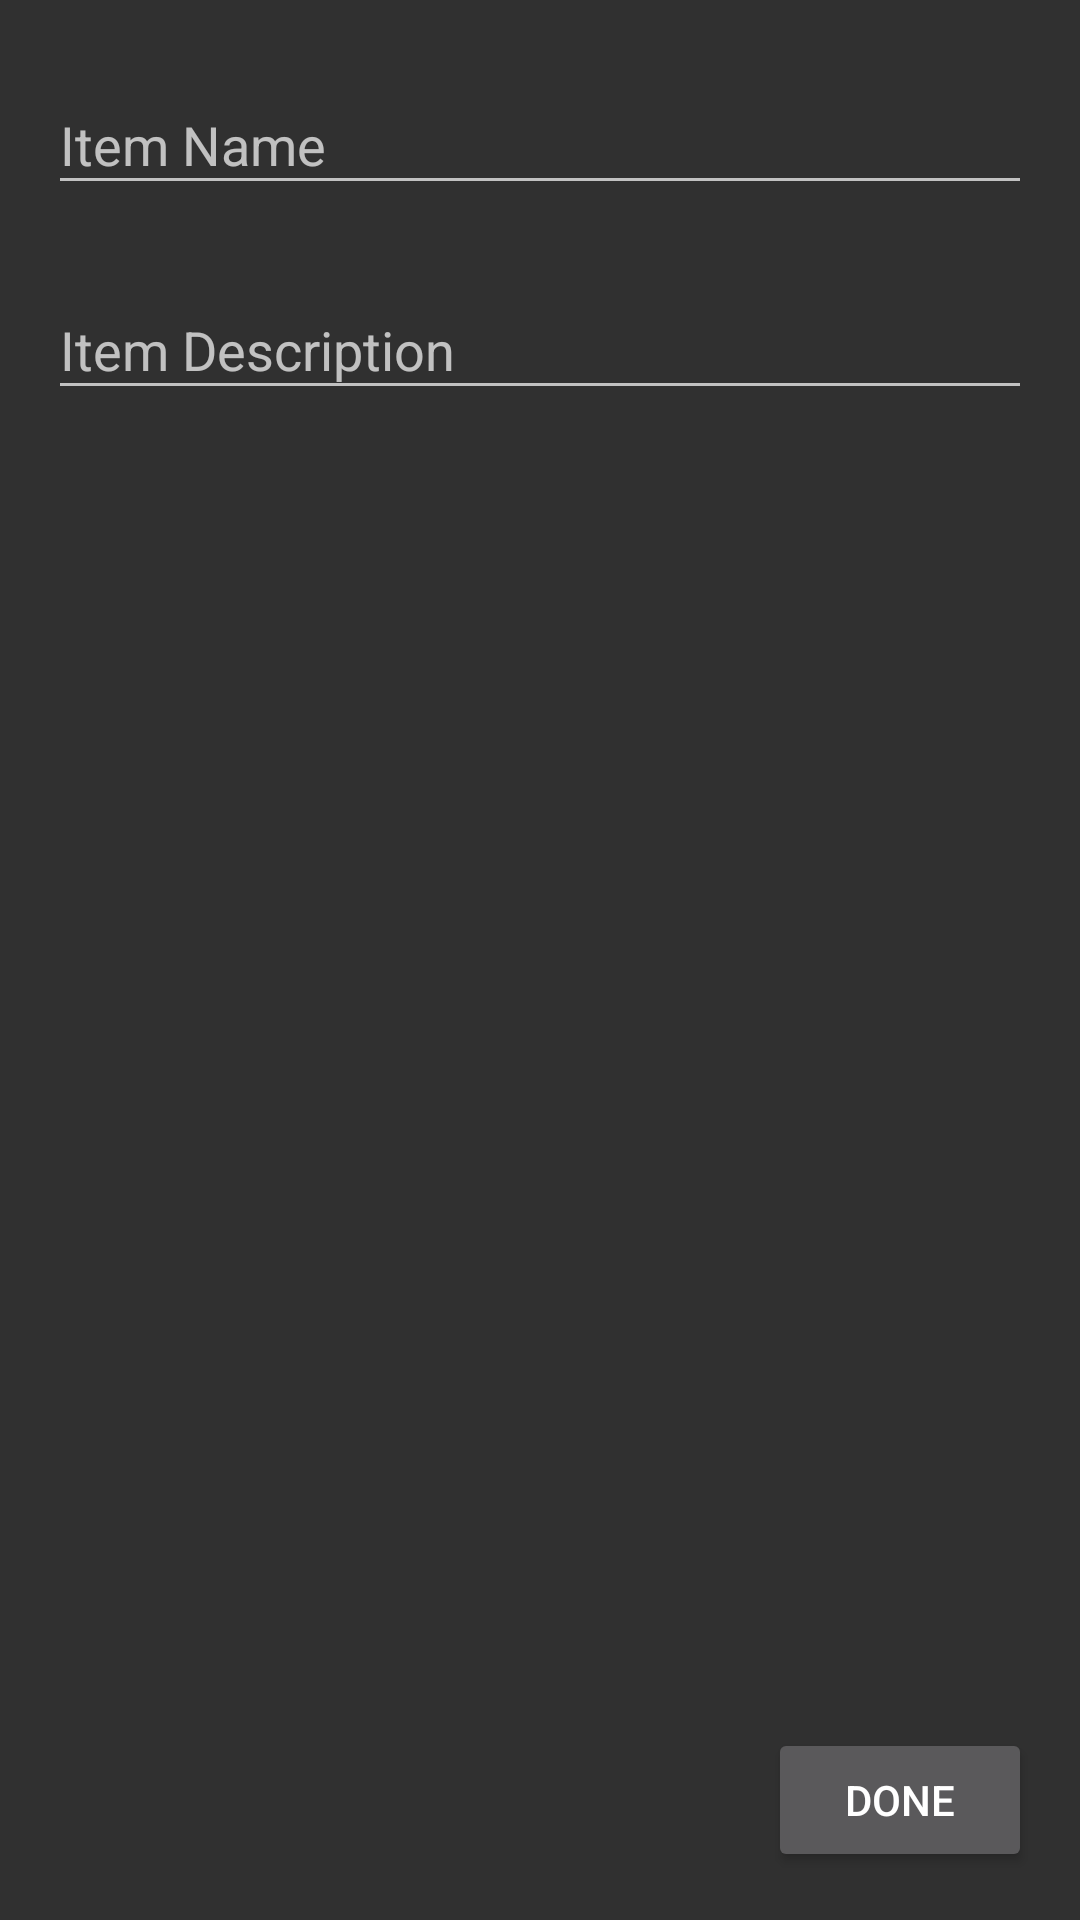

Produce the Android XML layout that renders to this screen, including the resource entries it uses.
<!-- AndroidManifest.xml: application theme AppTheme -->
<!-- res/layout/activity_insert.xml -->
<?xml version="1.0" encoding="utf-8"?>
<android.support.constraint.ConstraintLayout xmlns:android="http://schemas.android.com/apk/res/android"
    xmlns:app="http://schemas.android.com/apk/res-auto"
    xmlns:tools="http://schemas.android.com/tools"
    android:layout_width="match_parent"
    android:layout_height="match_parent"
    tools:context=".InsertActivity">

    <android.support.design.widget.TextInputLayout
        android:id="@+id/textInputLayout"
        android:layout_width="match_parent"
        android:layout_height="wrap_content"
        android:layout_marginEnd="16dp"
        android:layout_marginStart="16dp"
        android:layout_marginTop="16dp"
        app:layout_constraintEnd_toEndOf="parent"
        app:layout_constraintStart_toStartOf="parent"
        app:layout_constraintTop_toTopOf="parent">

        <android.support.design.widget.TextInputEditText
            android:id="@+id/editTextName"
            android:layout_width="match_parent"
            android:layout_height="wrap_content"
            android:hint="Item Name" />
    </android.support.design.widget.TextInputLayout>

    <android.support.design.widget.TextInputLayout
        android:id="@+id/textInputLayout2"
        android:layout_width="0dp"
        android:layout_height="wrap_content"
        android:layout_marginEnd="16dp"
        android:layout_marginStart="16dp"
        android:layout_marginTop="16dp"
        app:layout_constraintEnd_toEndOf="parent"
        app:layout_constraintStart_toStartOf="parent"
        app:layout_constraintTop_toBottomOf="@+id/textInputLayout">

        <android.support.design.widget.TextInputEditText
            android:id="@+id/editTextDescription"
            android:layout_width="match_parent"
            android:layout_height="wrap_content"
            android:hint="Item Description" />
    </android.support.design.widget.TextInputLayout>

    <ImageView
        android:scaleType="centerCrop"
        android:id="@+id/frameLayout"
        android:layout_width="200sp"
        android:layout_height="200sp"
        android:layout_marginStart="16dp"
        android:layout_marginTop="16dp"
        app:layout_constraintStart_toStartOf="parent"
        app:layout_constraintTop_toBottomOf="@+id/textInputLayout2"
        android:src="@drawable/ic_launcher_background"/>

    <Button
        android:id="@+id/buttonDone"
        android:layout_width="wrap_content"
        android:layout_height="wrap_content"
        android:layout_marginBottom="16dp"
        android:layout_marginEnd="16dp"
        android:text="Done"
        app:layout_constraintBottom_toBottomOf="parent"
        app:layout_constraintEnd_toEndOf="parent" />

</android.support.constraint.ConstraintLayout>
<!-- resources referenced by this layout -->
<resources>
  <style name="AppTheme" parent="Theme.AppCompat">
          
          
          
          
      </style>
</resources>
